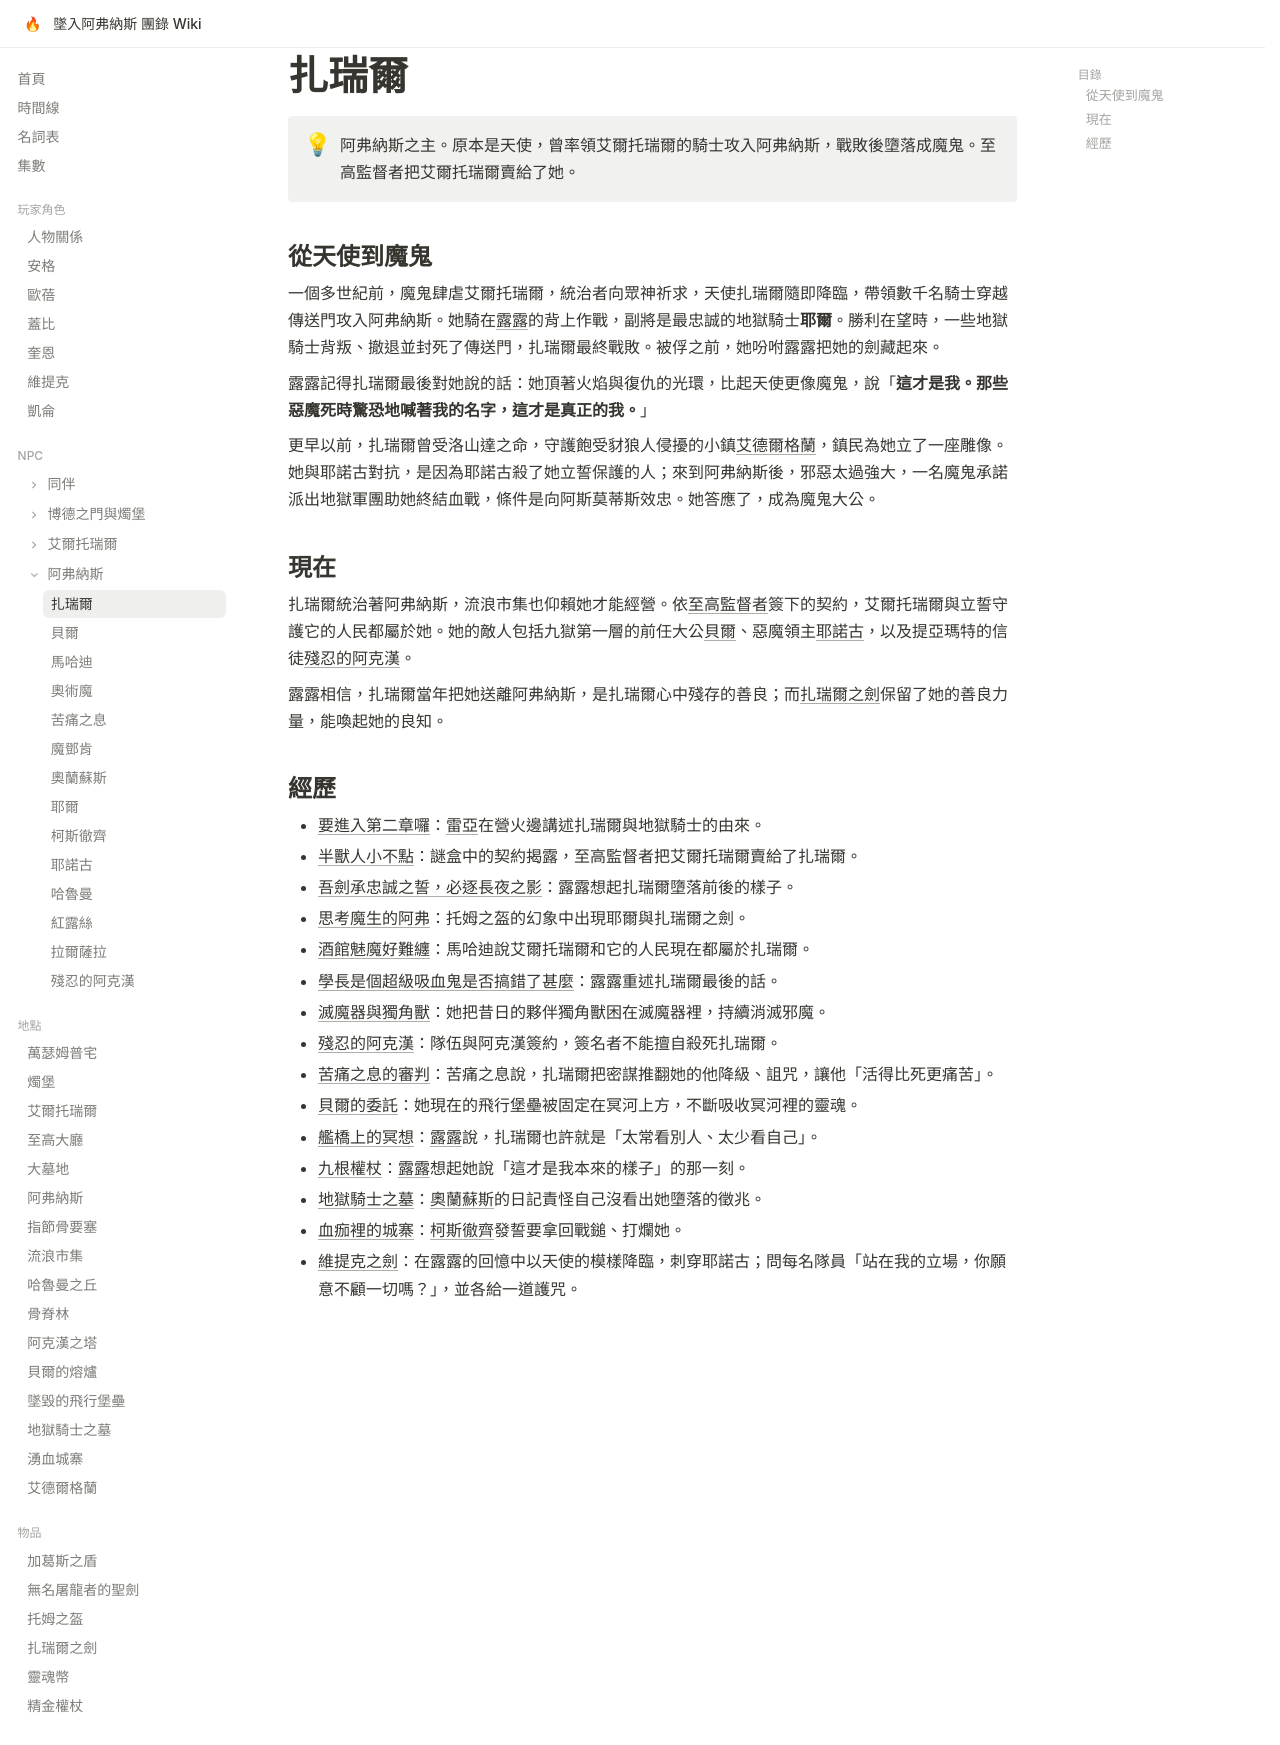

repository: EdithHSU/trpgwiki-dnd-avernus · page: npcs/扎瑞爾/index.html · generator: mkdocs

---
title: 扎瑞爾
emoji: 🔥
---

# 扎瑞爾

!!! info ""
    阿弗納斯之主。原本是天使，曾率領艾爾托瑞爾的騎士攻入阿弗納斯，戰敗後墮落成魔鬼。至高監督者把艾爾托瑞爾賣給了她。

## 從天使到魔鬼

一個多世紀前，魔鬼肆虐艾爾托瑞爾，統治者向眾神祈求，天使扎瑞爾隨即降臨，帶領數千名騎士穿越傳送門攻入阿弗納斯。她騎在[露露](露露.md)的背上作戰，副將是最忠誠的地獄騎士**耶爾**。勝利在望時，一些地獄騎士背叛、撤退並封死了傳送門，扎瑞爾最終戰敗。被俘之前，她吩咐露露把她的劍藏起來。

露露記得扎瑞爾最後對她說的話：她頂著火焰與復仇的光環，比起天使更像魔鬼，說「**這才是我。那些惡魔死時驚恐地喊著我的名字，這才是真正的我。**」

更早以前，扎瑞爾曾受洛山達之命，守護飽受豺狼人侵擾的小鎮[艾德爾格蘭](../places/艾德爾格蘭.md)，鎮民為她立了一座雕像。她與耶諾古對抗，是因為耶諾古殺了她立誓保護的人；來到阿弗納斯後，邪惡太過強大，一名魔鬼承諾派出地獄軍團助她終結血戰，條件是向阿斯莫蒂斯效忠。她答應了，成為魔鬼大公。

## 現在

扎瑞爾統治著阿弗納斯，流浪市集也仰賴她才能經營。依[至高監督者](至高監督者.md)簽下的契約，艾爾托瑞爾與立誓守護它的人民都屬於她。她的敵人包括九獄第一層的前任大公[貝爾](貝爾.md)、惡魔領主[耶諾古](耶諾古.md)，以及提亞瑪特的信徒[殘忍的阿克漢](殘忍的阿克漢.md)。

露露相信，扎瑞爾當年把她送離阿弗納斯，是扎瑞爾心中殘存的善良；而[扎瑞爾之劍](../items/扎瑞爾之劍.md)保留了她的善良力量，能喚起她的良知。

## 經歷

- [要進入第二章囉](../episodes/2025-06-14.md)：[雷亞](雷亞.md)在營火邊講述扎瑞爾與地獄騎士的由來。
- [半獸人小不點](../episodes/2025-06-28.md)：謎盒中的契約揭露，至高監督者把艾爾托瑞爾賣給了扎瑞爾。
- [吾劍承忠誠之誓，必逐長夜之影](../episodes/2025-08-30.md)：露露想起扎瑞爾墮落前後的樣子。
- [思考魔生的阿弗](../episodes/2025-10-25.md)：托姆之盔的幻象中出現耶爾與扎瑞爾之劍。
- [酒館魅魔好難纏](../episodes/2025-11-26.md)：馬哈迪說艾爾托瑞爾和它的人民現在都屬於扎瑞爾。
- [學長是個超級吸血鬼是否搞錯了甚麼](../episodes/2025-12-2.md)：露露重述扎瑞爾最後的話。
- [滅魔器與獨角獸](../episodes/monkie-2.md)：她把昔日的夥伴獨角獸困在滅魔器裡，持續消滅邪魔。
- [殘忍的阿克漢](../episodes/rec-0038.md)：隊伍與阿克漢簽約，簽名者不能擅自殺死扎瑞爾。
- [苦痛之息的審判](../episodes/rec-0039.md)：苦痛之息說，扎瑞爾把密謀推翻她的他降級、詛咒，讓他「活得比死更痛苦」。
- [貝爾的委託](../episodes/rec-0041.md)：她現在的飛行堡壘被固定在冥河上方，不斷吸收冥河裡的靈魂。
- [艦橋上的冥想](../episodes/rec-0044.md)：[露露](露露.md)說，扎瑞爾也許就是「太常看別人、太少看自己」。
- [九根權杖](../episodes/rec-0045.md)：[露露](露露.md)想起她說「這才是我本來的樣子」的那一刻。
- [地獄騎士之墓](../episodes/monkie-3.md)：[奧蘭蘇斯](奧蘭蘇斯.md)的日記責怪自己沒看出她墮落的徵兆。
- [血痂裡的城寨](../episodes/rec-0049.md)：[柯斯徹齊](柯斯徹齊.md)發誓要拿回戰鎚、打爛她。
- [維提克之劍](../episodes/rec-0052.md)：在露露的回憶中以天使的模樣降臨，刺穿耶諾古；問每名隊員「站在我的立場，你願意不顧一切嗎？」，並各給一道護咒。
